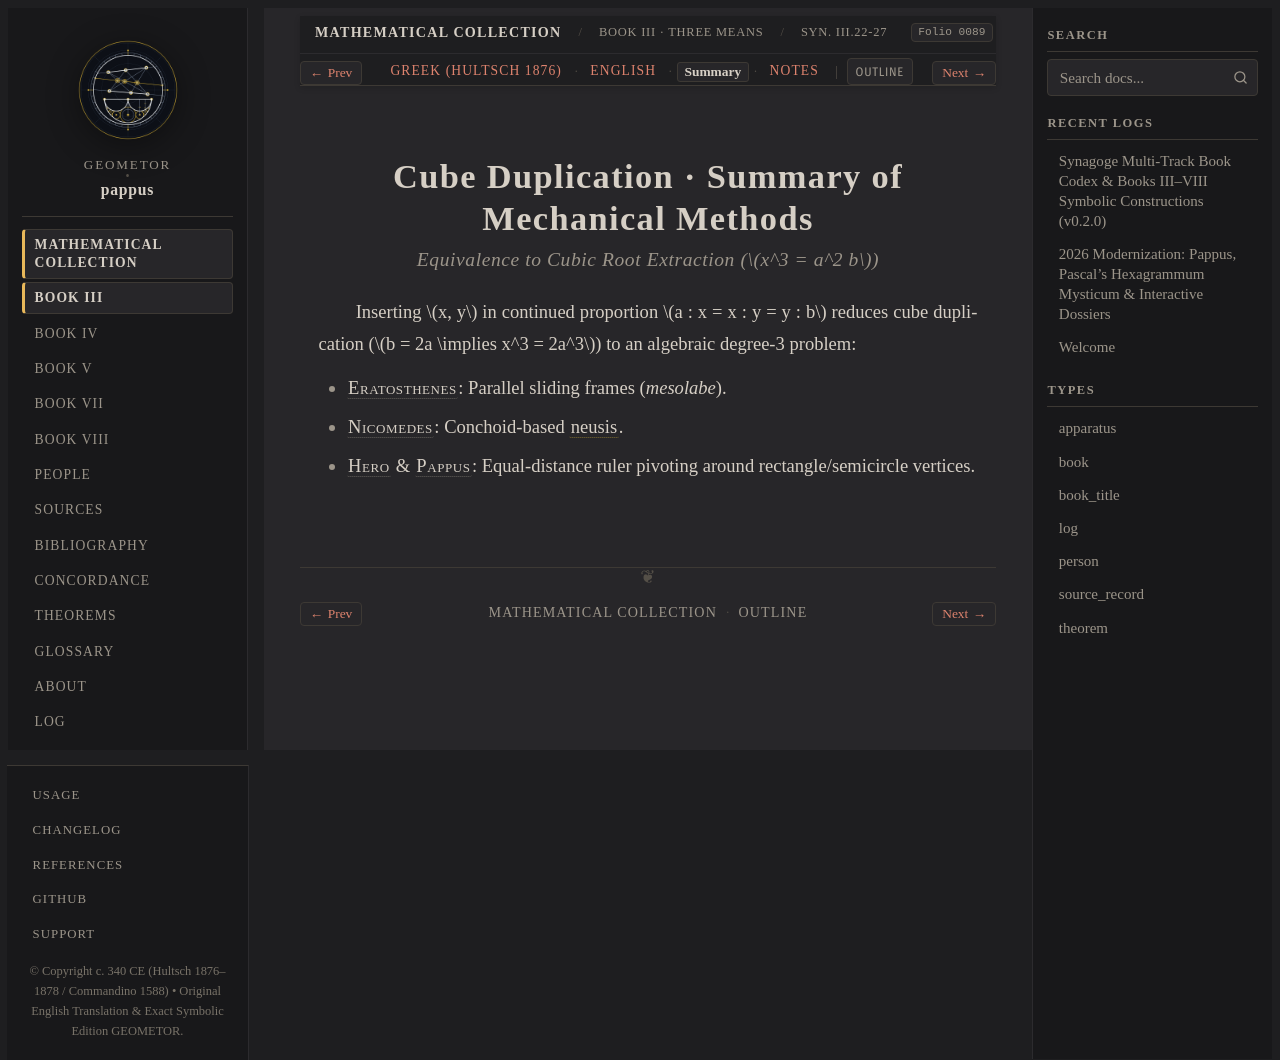

repository: geometor/pappus · page: synagoge/book_03/cube_duplication/summary.html · generator: sphinx

:order: 3
:layout: book
:type: book
:title: Cube Duplication · Summary of Mechanical Methods
:canonical_id: Syn. III.22-27.summary
:folio: hultsch_1876_vol1:0089
:tracks: English: index | Greek: el | Summary: summary | Notes: notes

Cube Duplication · Summary of Mechanical Methods
================================================

.. rubric:: Equivalence to Cubic Root Extraction (:math:`x^3 = a^2 b`)

.. folio:: hultsch_1876_vol1:0089
   :page: 56

Inserting :math:`x, y` in continued proportion :math:`a : x = x : y = y : b` reduces cube duplication (:math:`b = 2a \implies x^3 = 2a^3`) to an algebraic degree-3 problem:

* :person:`Eratosthenes <eratosthenes>`: Parallel sliding frames (*mesolabe*).
* :person:`Nicomedes <nicomedes>`: Conchoid-based :term:`neusis <neusis>`.
* :person:`Hero <heron>` & :person:`Pappus <pappus>`: Equal-distance ruler pivoting around rectangle/semicircle vertices.
